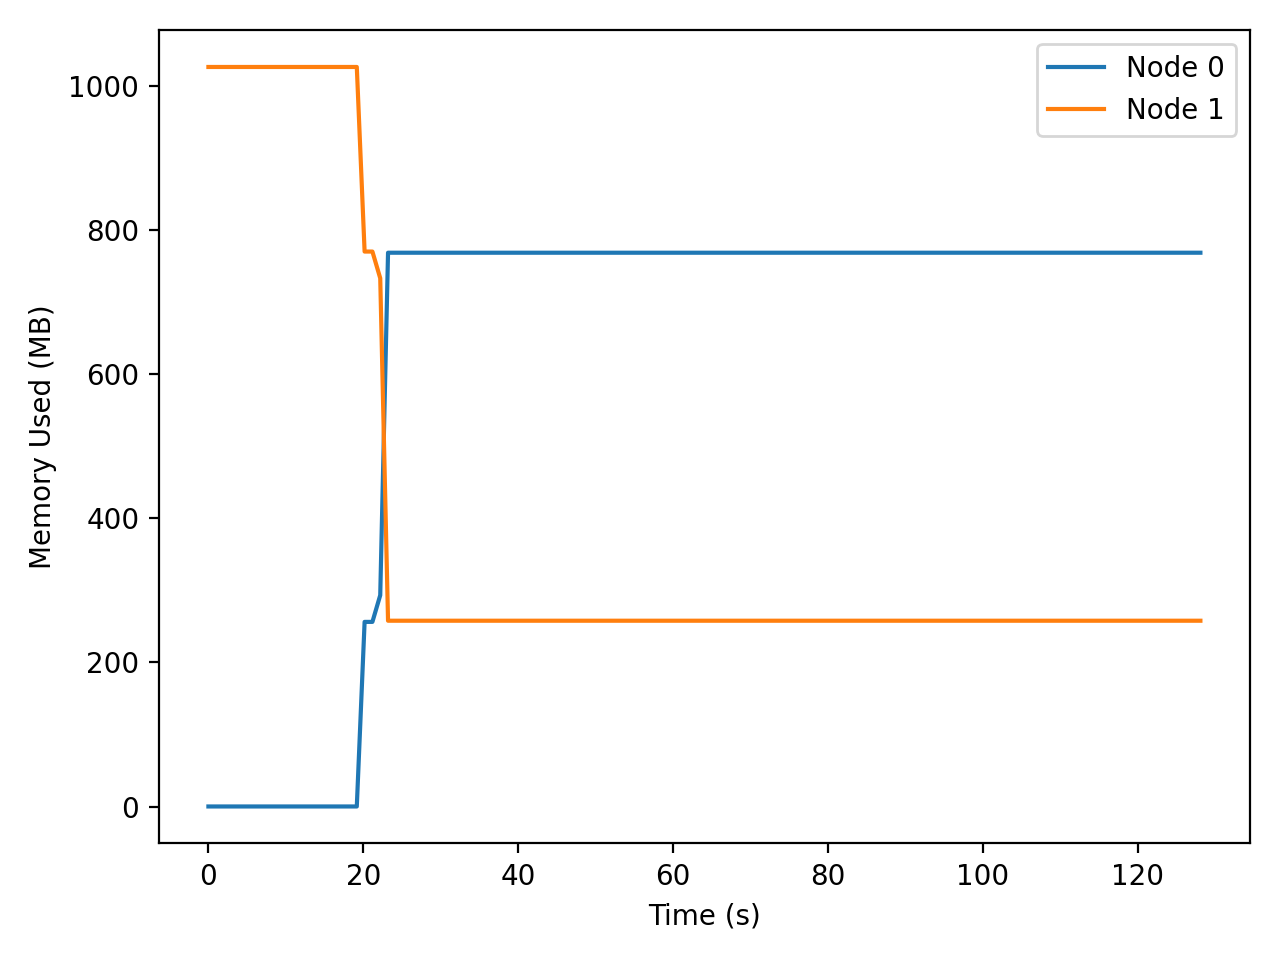

The table this chart was drawn from, first rows:
t_seconds, iso_time, node, private_mb
0.014, 2026-03-31T23:32:17, 0, 0.09
0.014, 2026-03-31T23:32:17, 1, 1026
1.022, 2026-03-31T23:32:18, 0, 0.09
1.022, 2026-03-31T23:32:18, 1, 1026
2.030, 2026-03-31T23:32:19, 0, 0.09
2.030, 2026-03-31T23:32:19, 1, 1026
3.039, 2026-03-31T23:32:20, 0, 0.09
3.039, 2026-03-31T23:32:20, 1, 1026
4.048, 2026-03-31T23:32:21, 0, 0.09
4.048, 2026-03-31T23:32:21, 1, 1026
5.056, 2026-03-31T23:32:22, 0, 0.09
5.056, 2026-03-31T23:32:22, 1, 1026
6.065, 2026-03-31T23:32:23, 0, 0.09
6.065, 2026-03-31T23:32:23, 1, 1026
7.073, 2026-03-31T23:32:24, 0, 0.09
7.073, 2026-03-31T23:32:24, 1, 1026
8.081, 2026-03-31T23:32:25, 0, 0.09
8.081, 2026-03-31T23:32:25, 1, 1026
9.089, 2026-03-31T23:32:26, 0, 0.09
9.089, 2026-03-31T23:32:26, 1, 1026
10.1, 2026-03-31T23:32:27, 0, 0.09
10.1, 2026-03-31T23:32:27, 1, 1026
11.11, 2026-03-31T23:32:28, 0, 0.09
11.11, 2026-03-31T23:32:28, 1, 1026
12.11, 2026-03-31T23:32:29, 0, 0.09
12.11, 2026-03-31T23:32:29, 1, 1026
13.12, 2026-03-31T23:32:30, 0, 0.09
13.12, 2026-03-31T23:32:30, 1, 1026
14.13, 2026-03-31T23:32:31, 0, 0.09
14.13, 2026-03-31T23:32:31, 1, 1026
15.14, 2026-03-31T23:32:32, 0, 0.09
15.14, 2026-03-31T23:32:32, 1, 1026
16.15, 2026-03-31T23:32:33, 0, 0.09
16.15, 2026-03-31T23:32:33, 1, 1026
17.15, 2026-03-31T23:32:34, 0, 0.09
17.15, 2026-03-31T23:32:34, 1, 1026
18.16, 2026-03-31T23:32:36, 0, 0.09
18.16, 2026-03-31T23:32:36, 1, 1026
19.17, 2026-03-31T23:32:37, 0, 0.09
19.17, 2026-03-31T23:32:37, 1, 1026
20.18, 2026-03-31T23:32:38, 0, 256.1
20.18, 2026-03-31T23:32:38, 1, 769.7
21.19, 2026-03-31T23:32:39, 0, 256.1
21.19, 2026-03-31T23:32:39, 1, 769.7
22.2, 2026-03-31T23:32:40, 0, 293.1
22.2, 2026-03-31T23:32:40, 1, 732.7
23.2, 2026-03-31T23:32:41, 0, 768.1
23.2, 2026-03-31T23:32:41, 1, 257.7
24.21, 2026-03-31T23:32:42, 0, 768.1
24.21, 2026-03-31T23:32:42, 1, 257.7
25.22, 2026-03-31T23:32:43, 0, 768.1
25.22, 2026-03-31T23:32:43, 1, 257.7
26.23, 2026-03-31T23:32:44, 0, 768.1
26.23, 2026-03-31T23:32:44, 1, 257.7
27.24, 2026-03-31T23:32:45, 0, 768.1
27.24, 2026-03-31T23:32:45, 1, 257.7
28.25, 2026-03-31T23:32:46, 0, 768.1
28.25, 2026-03-31T23:32:46, 1, 257.7
29.25, 2026-03-31T23:32:47, 0, 768.1
29.25, 2026-03-31T23:32:47, 1, 257.7
... 196 more rows
